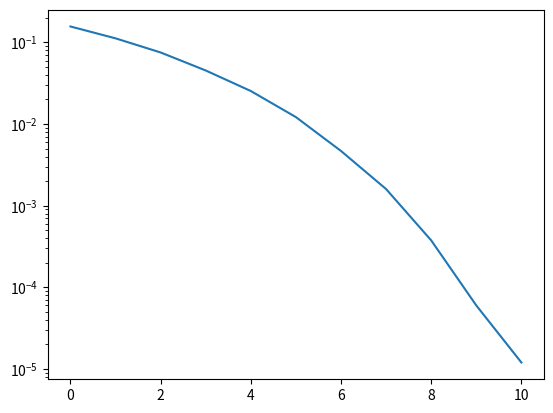

This figure's Python source:
import matplotlib.pyplot as plt
import numpy as np

data_size = 1000000
max_snr = 11 #dB
ber=[] # snr이 0,1,2,....,10dB로 변화할때 BIt Error Rate

for snr_db in range(0,max_snr):
    signal = np.random.randint(0,2,data_size)*2-1 #BPSK 완성
    noise_std=10**(-snr_db/20) #noise의 표준편차
    noise = np.random.randn(data_size)*noise_std/np.sqrt(2)
    rcv_signal = signal + noise
    dect_signal = (rcv_signal>0)*2-1
    num_error = np.sum(np.abs(signal-dect_signal))
    error_rate = num_error/data_size
    ber.append(error_rate)

snr = np.arange(0,max_snr)
plt.semilogy(snr,ber)
plt.show()